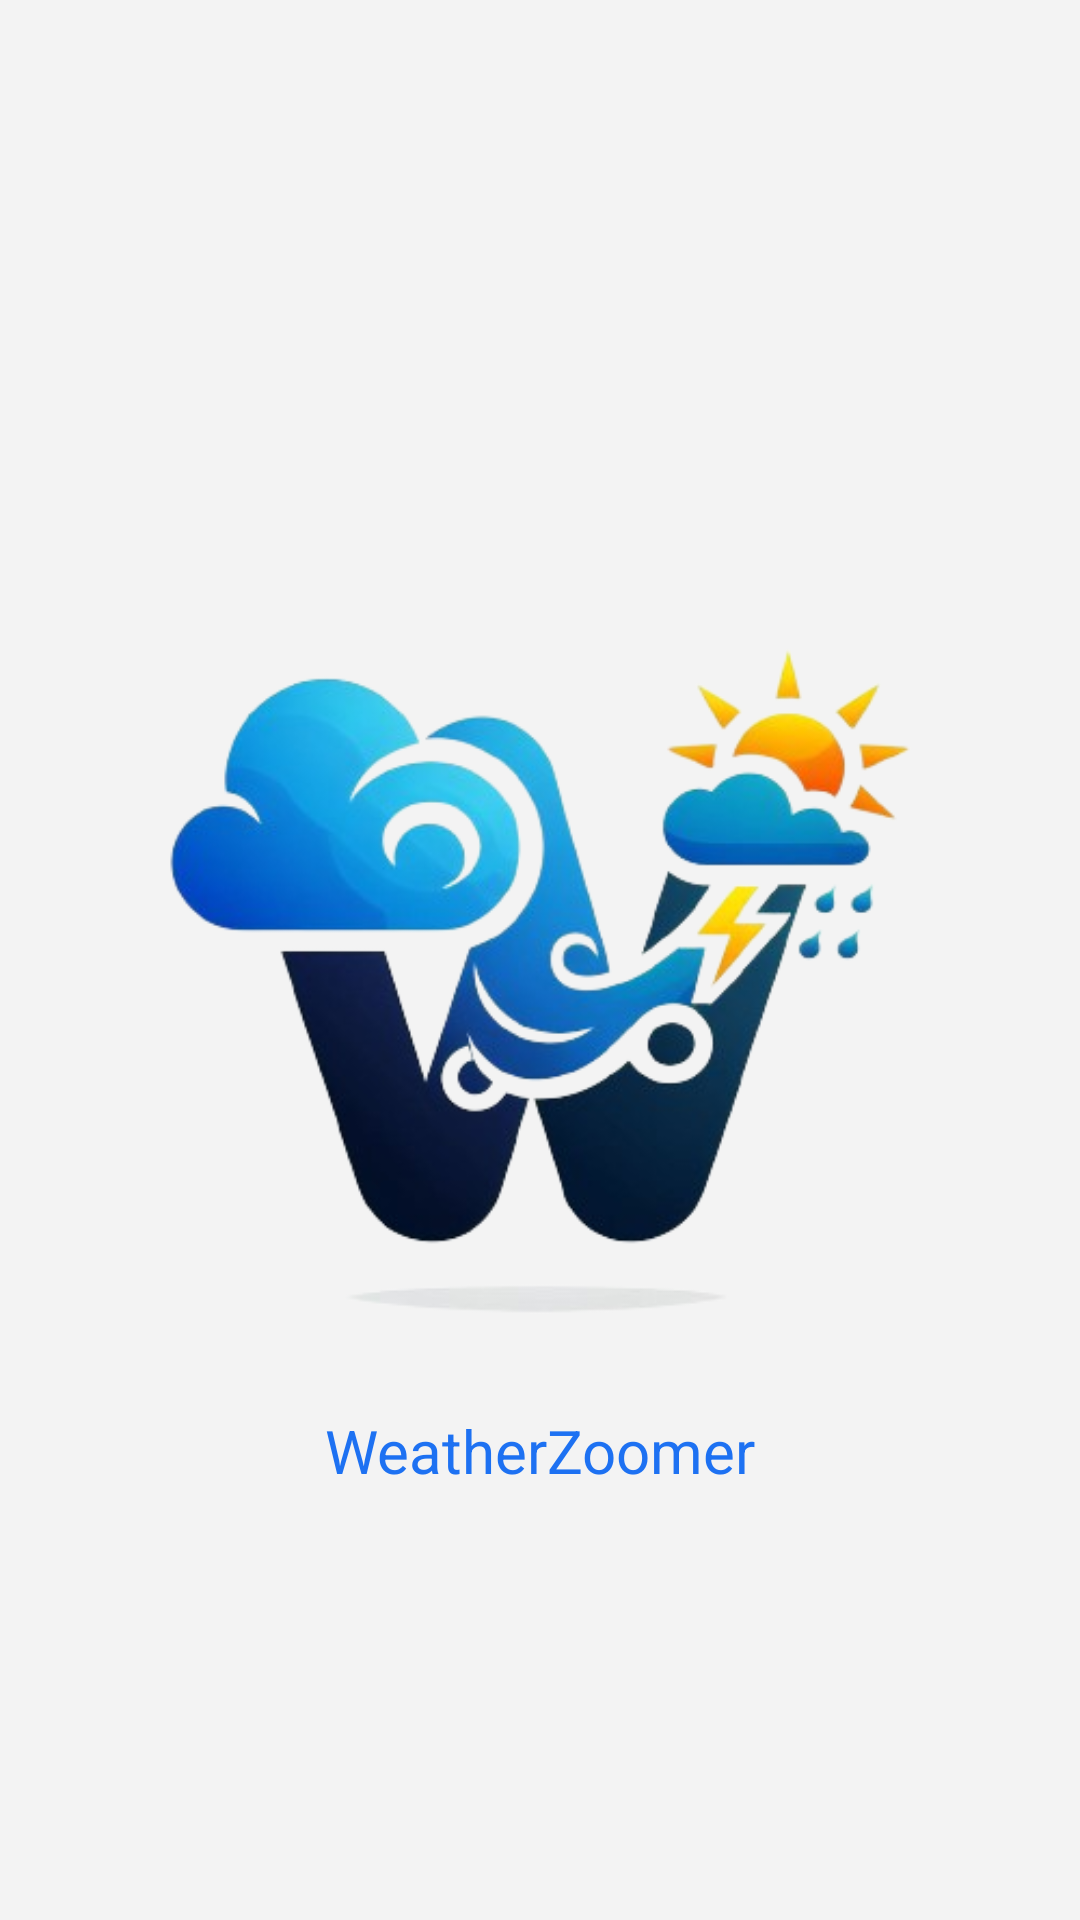

Write the Android layout XML for this screen, with the resource values it uses.
<!-- AndroidManifest.xml: application theme Theme.WeatherZoomer -->
<!-- res/layout/activity_splash.xml -->
<?xml version="1.0" encoding="utf-8"?>
<androidx.constraintlayout.widget.ConstraintLayout xmlns:android="http://schemas.android.com/apk/res/android"
    xmlns:tools="http://schemas.android.com/tools"
    android:layout_width="match_parent"
    android:layout_height="match_parent"
    xmlns:app="http://schemas.android.com/apk/res-auto"
    tools:context=".ui.splashscreen.SplashActivity"
    style="@style/SCREEN">

    <ImageView
        android:id="@+id/img_logo"
        android:layout_width="match_parent"
        android:layout_height="300dp"
        app:layout_constraintTop_toTopOf="parent"
        app:layout_constraintStart_toStartOf="parent"
        app:layout_constraintEnd_toEndOf="parent"
        app:layout_constraintBottom_toBottomOf="parent"
        android:src="@drawable/app_transparent_logo"
        android:contentDescription="@string/app_logo"
        android:scaleType="centerCrop"/>

    <TextView
        android:layout_width="wrap_content"
        android:layout_height="wrap_content"
        app:layout_constraintTop_toBottomOf="@id/img_logo"
        app:layout_constraintStart_toStartOf="parent"
        app:layout_constraintEnd_toEndOf="parent"
        style="@style/BigBoldText2"
        android:text="@string/app_name"
        android:textColor="@color/color_primary_light"/>

</androidx.constraintlayout.widget.ConstraintLayout>
<!-- resources referenced by this layout -->
<resources>
  <color name="color_primary_light">#1D71F2</color>
  <!-- drawable app_transparent_logo: png bitmap (drawable, 108488 bytes) -->
  <string name="app_logo">App Logo</string>
  <string name="app_name">WeatherZoomer</string>
  <style name="BigBoldText2">
          <item name="android:textColor">@color/dark_text_color</item>
          <item name="android:gravity">center</item>
          <item name="android:textSize">20sp</item>
          <item name="drawableTint">@color/dark_text_color</item>
          <item name="fontFamily">@font/quicksand_semi_bold</item>
      </style>
  <style name="SCREEN">
          <item name="android:background">@color/lightestgrey</item>
      </style>
  <style name="Theme.WeatherZoomer" parent="Theme.MaterialComponents.DayNight.NoActionBar">
          
          <item name="colorPrimary">@color/color_primary_light</item>
          <item name="colorPrimaryVariant">@color/color_primary_variant_light</item>
          <item name="colorOnPrimary">@color/white</item>
          
          <item name="colorSecondary">@color/color_secondary_light</item>
          <item name="colorSecondaryVariant">@color/color_secondary_variant_light</item>
          <item name="colorOnSecondary">@color/black</item>
          
          <item name="android:statusBarColor">?attr/colorPrimaryVariant</item>
          
      </style>
  <color name="dark_text_color">#181818</color>
  <color name="lightestgrey">#F3F3F3</color>
  <color name="color_primary_variant_light">#003483</color>
  <color name="white">#FFFFFFFF</color>
  <color name="color_secondary_light">#FF9800</color>
  <color name="color_secondary_variant_light">#FFEB3B</color>
  <color name="black">#FF000000</color>
</resources>
